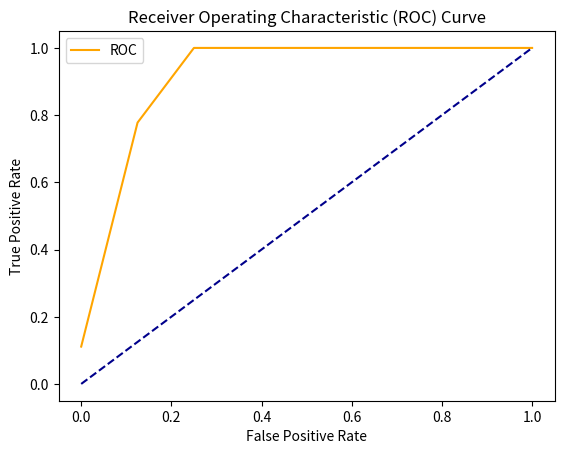

Write the Python code that produced this figure.
#%%
import matplotlib.pyplot as plt
import numpy as np

def plot_roc_curve(fpr, tpr):
    plt.plot(fpr, tpr, color='orange', label='ROC')
    plt.plot([0, 1], [0, 1], color='darkblue', linestyle='--')
    plt.xlabel('False Positive Rate')
    plt.ylabel('True Positive Rate')
    plt.title('Receiver Operating Characteristic (ROC) Curve')
    plt.legend()
    plt.show()

# fpr = [ 1, 0.9375, 0.8125, 0.625, 0.375, 0.1875, 0.0625, 0 ]# false_positive_rate
# tpr = [ 1, 1, 1, 1, 0.8888888889, 0.6666666667, 0.3333333333, 0.1111111111 ]# true_positive_rate 

fpr = [ 1, 0.75, 0.5625, 0.375, 0.25, 0.125, 0.0625, 0 ]# false_positive_rate
tpr = [ 1, 1, 1, 1, 1, 0.7777777778, 0.4444444444, 0.1111111111 ]# true_positive_rate 

# This is the ROC curve
plot_roc_curve(fpr, tpr)

# This is the AUC
print(abs(np.trapz(tpr, fpr)))